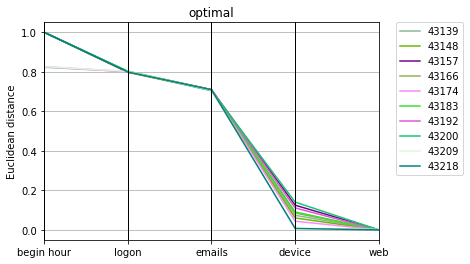

Data behind this chart, as committed beside it:
optimal, Max_fit, Gen, Hof
43139, 1.656, 100, [0.8229112118077643, 1.0, 0.801286744562…
43148, 1.727, 58, [1.0, 1.0, 0.7972259546371294, 0.7057166…
43157, 1.733, 85, [1.0, 1.0, 0.8008439355263193, 0.7091428…
43166, 1.73, 98, [1.0, 1.0, 0.7996382618683463, 0.7094580…
43174, 1.656, 75, [0.8262643721764764, 1.0, 0.799813580322…
43183, 1.732, 81, [1.0, 1.0, 0.8029906566780621, 0.7092406…
43192, 1.731, 100, [1.0, 1.0, 0.7984838868708067, 0.7093388…
43200, 1.733, 97, [1.0, 1.0, 0.8019557434899858, 0.7039660…
43209, 1.654, 100, [0.8258654425896523, 1.0, 0.802518168970…
43218, 1.728, 94, [1.0, 1.0, 0.799254199225828, 0.70916496…
